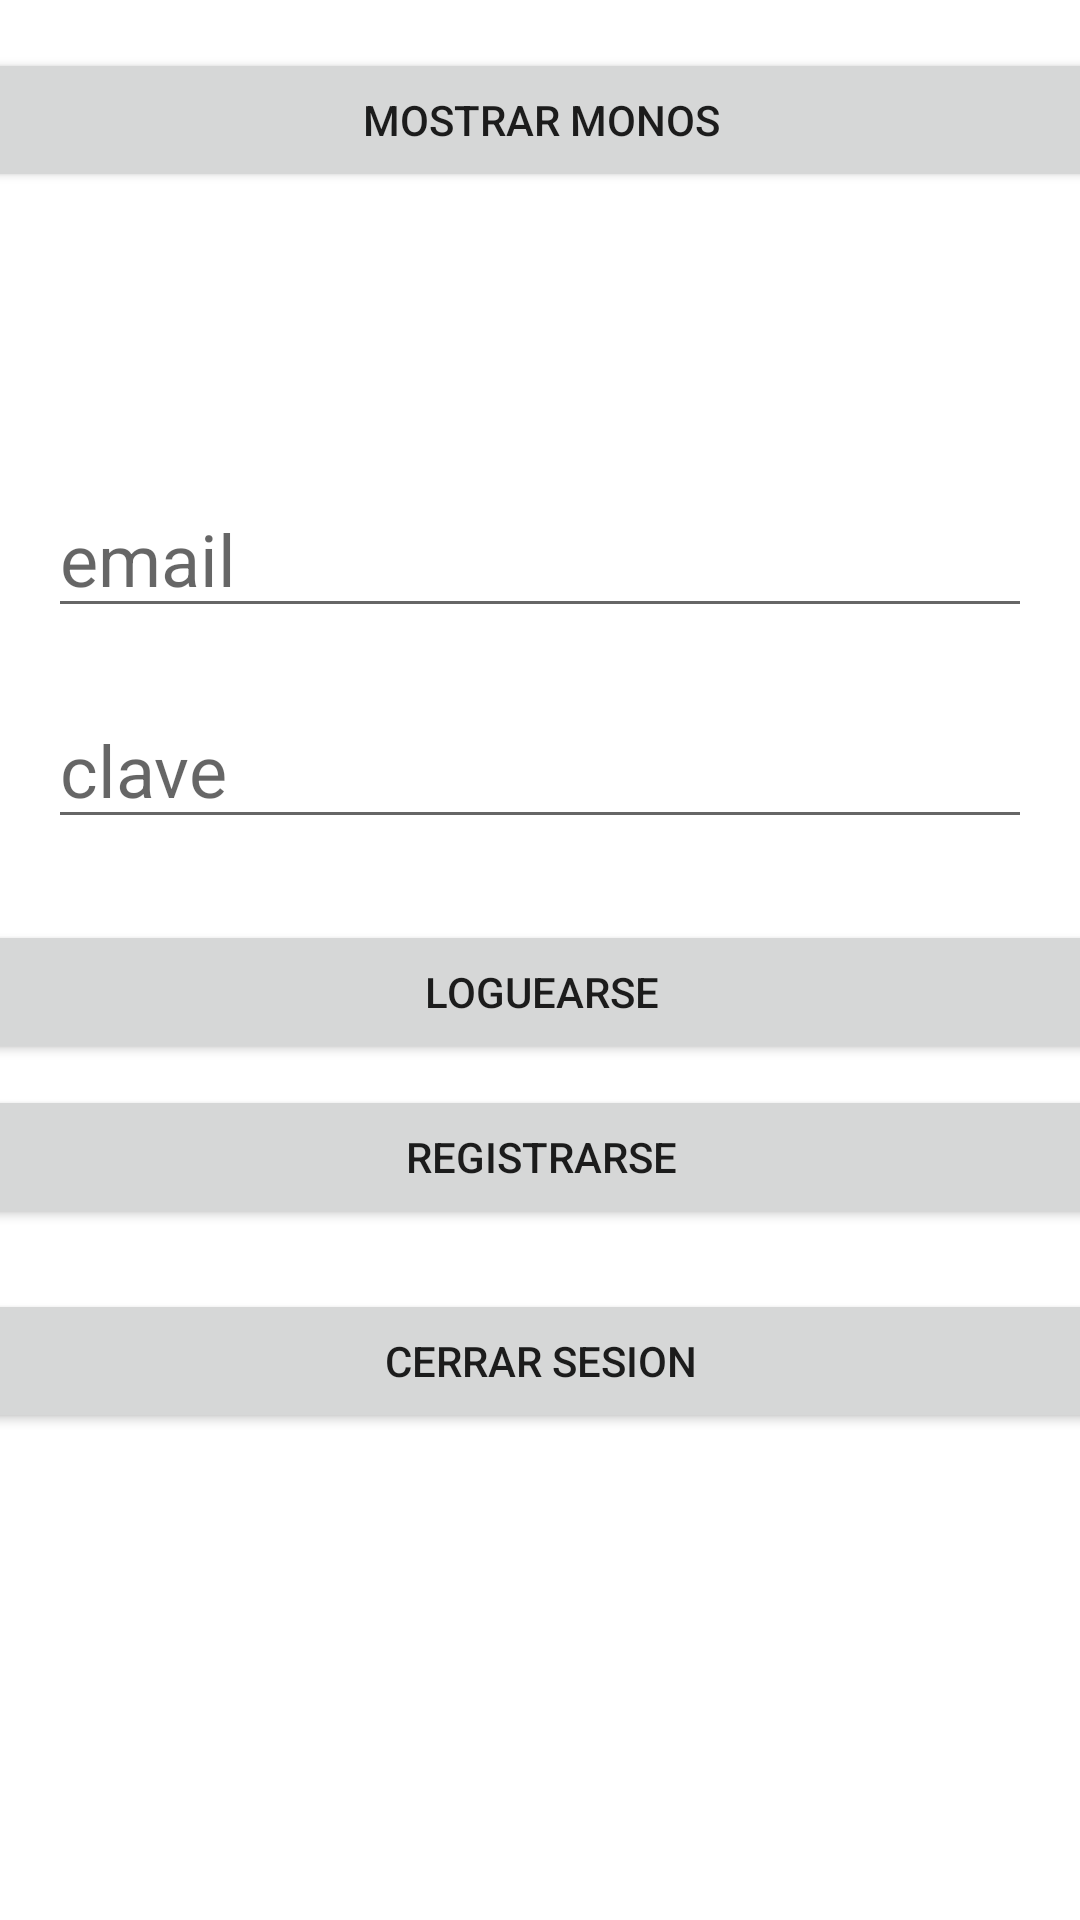

Produce the Android XML layout that renders to this screen, including the resource entries it uses.
<!-- AndroidManifest.xml: application theme Theme.Monos -->
<!-- res/layout/activity_main.xml -->
<?xml version="1.0" encoding="utf-8"?>
<androidx.constraintlayout.widget.ConstraintLayout xmlns:android="http://schemas.android.com/apk/res/android"
    xmlns:app="http://schemas.android.com/apk/res-auto"
    xmlns:tools="http://schemas.android.com/tools"
    android:layout_width="match_parent"
    android:layout_height="match_parent"
    tools:context=".MainActivity">

    <Button
        android:id="@+id/bt_cerrar_sesion"
        android:layout_width="379dp"
        android:layout_height="wrap_content"
        android:layout_marginTop="20dp"
        android:onClick="cerrarUsuario"
        android:text="Cerrar sesion"
        app:layout_constraintEnd_toEndOf="@+id/bt_registrarse"
        app:layout_constraintHorizontal_bias="0.0"
        app:layout_constraintStart_toStartOf="@+id/bt_registrarse"
        app:layout_constraintTop_toBottomOf="@+id/bt_registrarse" />

    <Button
        android:id="@+id/bt_registrarse"
        android:layout_width="379dp"
        android:layout_height="wrap_content"
        android:layout_marginTop="7dp"
        android:onClick="registrarUsuario"
        android:text="Registrarse"
        app:layout_constraintEnd_toEndOf="@+id/bt_loguearse"
        app:layout_constraintStart_toStartOf="@+id/bt_loguearse"
        app:layout_constraintTop_toBottomOf="@+id/bt_loguearse" />

    <Button
        android:id="@+id/bt_mostrar_monos"
        android:layout_width="379dp"
        android:layout_height="wrap_content"
        android:layout_marginStart="16dp"
        android:layout_marginTop="16dp"
        android:layout_marginEnd="16dp"
        android:onClick="mostrar_monos"
        android:text="Mostrar Monos"
        app:layout_constraintEnd_toEndOf="parent"
        app:layout_constraintStart_toStartOf="parent"
        app:layout_constraintTop_toTopOf="parent" />

    <Button
        android:id="@+id/bt_loguearse"
        android:layout_width="379dp"
        android:layout_height="wrap_content"
        android:layout_marginStart="16dp"
        android:layout_marginTop="27dp"
        android:layout_marginEnd="16dp"
        android:onClick="loguearUsuario"
        android:text="Loguearse"
        app:layout_constraintEnd_toEndOf="parent"
        app:layout_constraintStart_toStartOf="parent"
        app:layout_constraintTop_toBottomOf="@+id/edt_login_clave" />

    <EditText
        android:id="@+id/edt_login_email"
        android:layout_width="0dp"
        android:layout_height="wrap_content"
        android:layout_marginStart="16dp"
        android:layout_marginTop="96dp"
        android:layout_marginEnd="16dp"
        android:ems="10"
        android:hint="email"
        android:inputType="textPersonName"
        android:textSize="24sp"
        app:layout_constraintEnd_toEndOf="parent"
        app:layout_constraintStart_toStartOf="parent"
        app:layout_constraintTop_toBottomOf="@+id/bt_mostrar_monos" />

    <EditText
        android:id="@+id/edt_login_clave"
        android:layout_width="0dp"
        android:layout_height="wrap_content"
        android:layout_marginTop="21dp"
        android:ems="10"
        android:hint="clave"
        android:inputType="textPersonName|textPassword"
        android:textSize="24sp"
        app:layout_constraintEnd_toEndOf="@+id/edt_login_email"
        app:layout_constraintStart_toStartOf="@+id/edt_login_email"
        app:layout_constraintTop_toBottomOf="@+id/edt_login_email" />

</androidx.constraintlayout.widget.ConstraintLayout>
<!-- resources referenced by this layout -->
<resources>
  <style name="Theme.Monos" parent="Theme.MaterialComponents.DayNight.DarkActionBar">
          
          <item name="colorPrimary">@color/purple_500</item>
          <item name="colorPrimaryVariant">@color/purple_700</item>
          <item name="colorOnPrimary">@color/white</item>
          
          <item name="colorSecondary">@color/teal_200</item>
          <item name="colorSecondaryVariant">@color/teal_700</item>
          <item name="colorOnSecondary">@color/black</item>
          
          <item name="android:statusBarColor" tools:targetApi="l">?attr/colorPrimaryVariant</item>
          
      </style>
  <!-- not gathered from this repository: default colours our renderer supplied (Android Studio template values) -->
  <color name="purple_500">#FF6200EE</color>
  <color name="purple_700">#FF3700B3</color>
  <color name="teal_200">#FF03DAC5</color>
  <color name="teal_700">#FF018786</color>
  <color name="black">#FF000000</color>
  <color name="white">#FFFFFFFF</color>
</resources>
